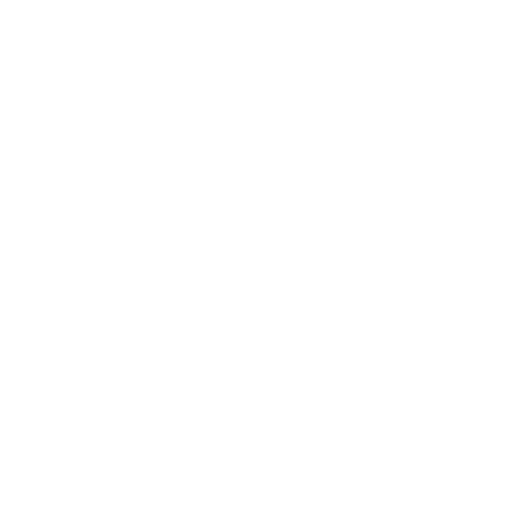
t = 0.00 s
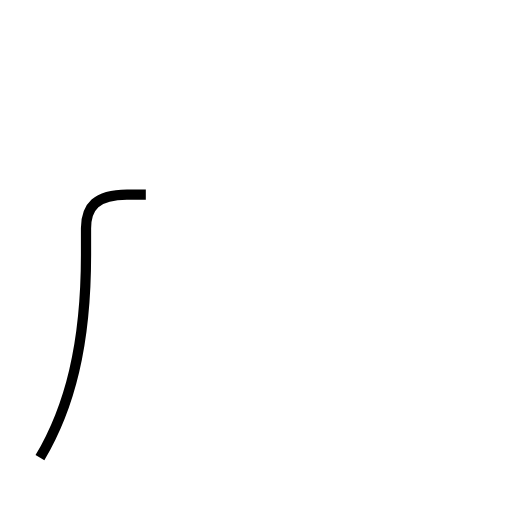
t = 0.93 s
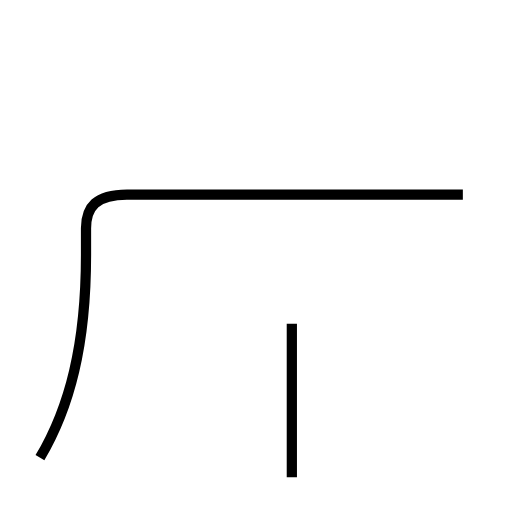
t = 2.31 s
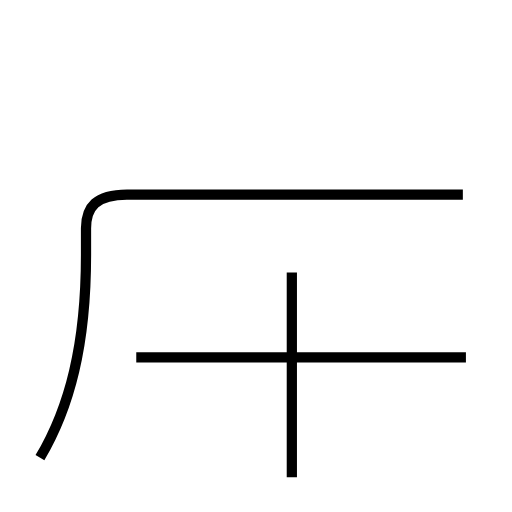
t = 3.42 s
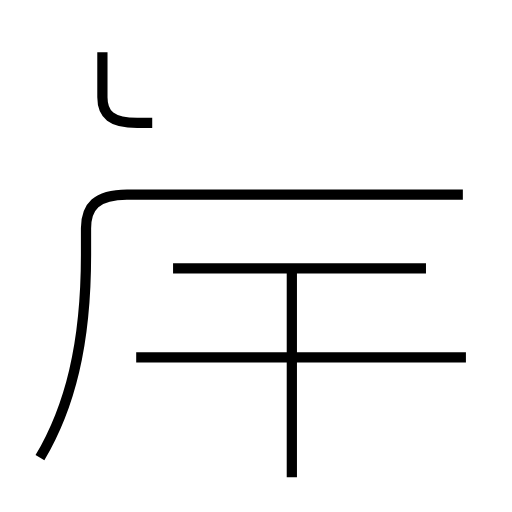
t = 4.49 s
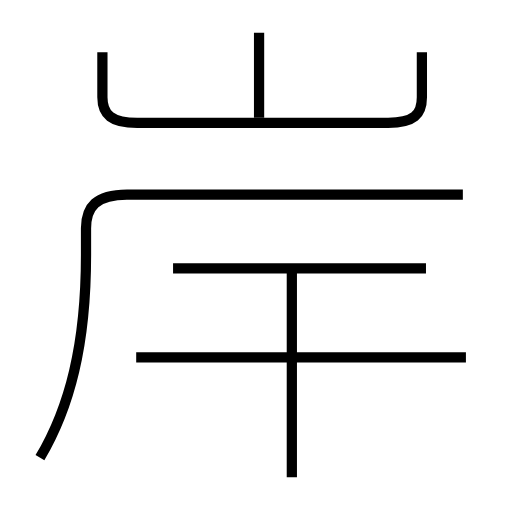
t = 5.70 s

The animated SVG that drew these frames (rendered in a browser with its animation timeline set to each time). Animation: 6 SMIL elements (animate=6); one cycle of 5.70 s.

<?xml version='1.0' encoding='utf-8'?>
<svg viewBox="0.0 -6.0 50.0 50.0" version="1.1" xmlns="http://www.w3.org/2000/svg"><rect x="-1000" y="-1000" width="2000" height="2000" stroke="white" fill="white" /><g style="fill:none;stroke:#000000;stroke-width:1"><path d="M 3.9 0.7 C 6.8 -4.2 8.4 -10.3 8.4 -19.1 L 8.4 -21.7 C 8.4 -23.8 9.4 -25.0 12.4 -25.0 L 45.2 -25.0 " transform="translate(0.0 38.0)" stroke-dasharray="61.940419724483306" stroke-dashoffset="61.940419724483306"><animate attributeName="stroke-dashoffset" from="61.940419724483306" to="0" dur="1.8582125917344992s" begin="0s" fill="freeze" /></path><path d="M 28.5 2.6 L 28.5 -17.4 " transform="translate(0.0 38.0)" stroke-dasharray="20.0" stroke-dashoffset="20.0"><animate attributeName="stroke-dashoffset" from="20.0" to="0" dur="0.6s" begin="1.8582125917344992s" fill="freeze" /></path><path d="M 45.5 -9.1 L 13.3 -9.1 " transform="translate(0.0 38.0)" stroke-dasharray="32.2" stroke-dashoffset="32.2"><animate attributeName="stroke-dashoffset" from="32.2" to="0" dur="0.9660000000000001s" begin="2.4582125917344992s" fill="freeze" /></path><path d="M 41.6 -17.8 L 16.9 -17.8 " transform="translate(0.0 38.0)" stroke-dasharray="24.700000000000003" stroke-dashoffset="24.700000000000003"><animate attributeName="stroke-dashoffset" from="24.700000000000003" to="0" dur="0.7410000000000001s" begin="3.4242125917344994s" fill="freeze" /></path><path d="M 10.0 -38.9 L 10.0 -34.5 C 10.0 -32.8 10.9 -32.0 13.4 -32.0 L 37.9 -32.0 C 40.4 -32.0 41.2 -32.8 41.2 -34.5 L 41.2 -38.9 " transform="translate(0.0 38.0)" stroke-dasharray="42.9663347636436" stroke-dashoffset="42.9663347636436"><animate attributeName="stroke-dashoffset" from="42.9663347636436" to="0" dur="1.288990042909308s" begin="4.1652125917345s" fill="freeze" /></path><path d="M 25.3 -32.5 L 25.3 -40.8" transform="translate(0.0 38.0)" stroke-dasharray="8.299999999999997" stroke-dashoffset="8.299999999999997"><animate attributeName="stroke-dashoffset" from="8.299999999999997" to="0" dur="0.24899999999999992s" begin="5.454202634643808s" fill="freeze" /></path></g></svg>
